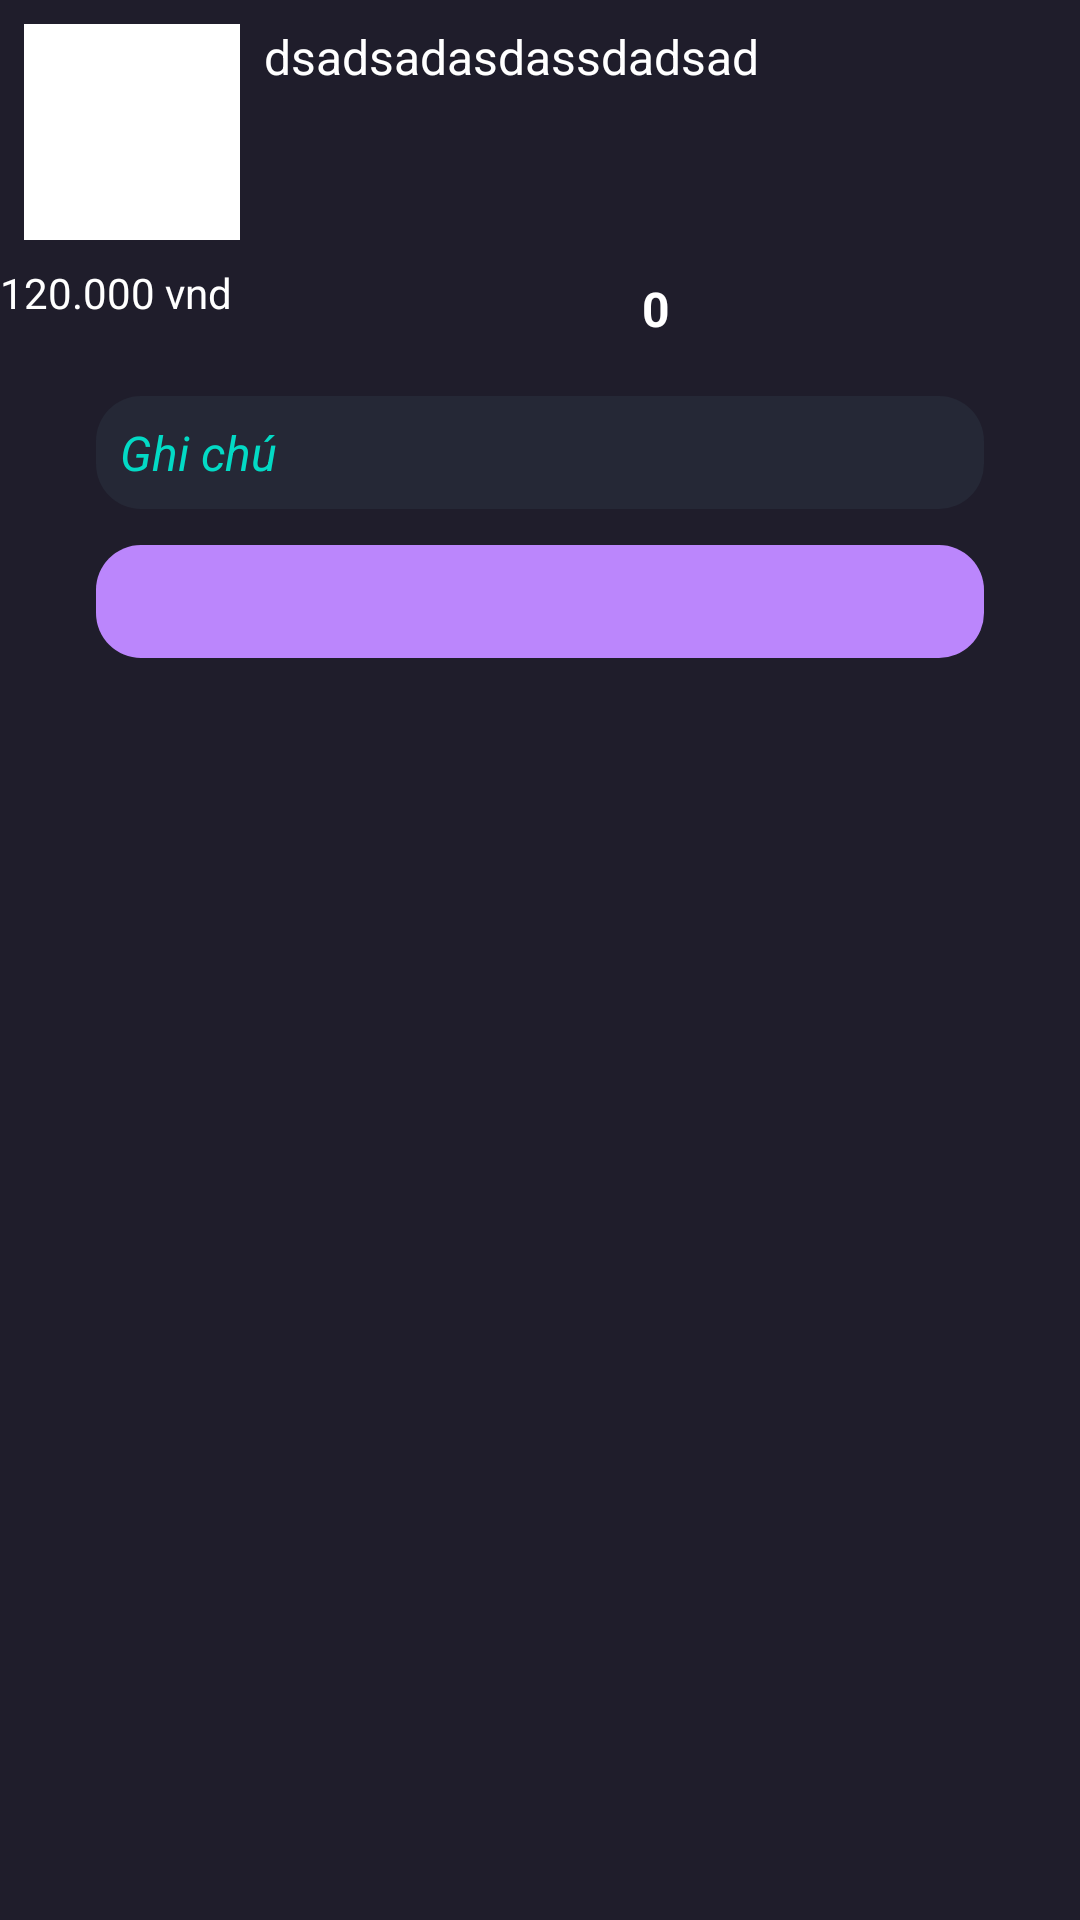

Layout XML and referenced resources for this Android screen:
<!-- AndroidManifest.xml: application theme Theme.MyApplication -->
<!-- res/layout/bottom_sheet_dialog.xml -->
<?xml version="1.0" encoding="utf-8"?>
<LinearLayout xmlns:android="http://schemas.android.com/apk/res/android"
    xmlns:app="http://schemas.android.com/apk/res-auto"
    android:layout_width="match_parent"
    android:layout_height="match_parent"
    android:background="@color/color_background_item"
    android:orientation="vertical">

    <LinearLayout
        android:id="@+id/ll_content"
        android:layout_width="match_parent"
        android:layout_height="wrap_content"
        android:orientation="horizontal"
        android:padding="8dp">

        <ImageView
            android:id="@+id/iv_product"
            android:layout_width="72dp"
            android:layout_height="72dp"
            android:src="@color/white" />

        <TextView
            android:id="@+id/tv_disciption"
            android:layout_width="match_parent"
            android:layout_height="72dp"
            android:ellipsize="end"
            android:maxLines="3"
            android:paddingHorizontal="8dp"
            android:text="dsadsadasdassdadsad"
            android:textColor="@color/white"
            android:textSize="16sp" />
    </LinearLayout>

    <androidx.constraintlayout.widget.ConstraintLayout
        android:id="@+id/ct_price"
        android:layout_width="match_parent"
        android:layout_height="wrap_content">

        <TextView
            android:id="@+id/tv_price"
            android:layout_width="wrap_content"
            android:layout_height="wrap_content"
            android:text="120.000 vnd"
            android:textColor="@color/white"
            app:layout_constraintStart_toStartOf="parent"
            app:layout_constraintTop_toTopOf="parent" />

        <LinearLayout
            android:layout_width="0dp"
            android:layout_height="32dp"
            android:gravity="center"
            android:orientation="horizontal"
            app:layout_constraintEnd_toEndOf="parent"
            app:layout_constraintStart_toEndOf="@+id/tv_price"
            app:layout_constraintTop_toTopOf="parent">

            <ImageView
                android:id="@+id/iv_sub"
                android:layout_width="24dp"
                android:layout_height="24dp"
                android:layout_marginStart="24dp"
                android:src="@drawable/minus" />

            <TextView
                android:id="@+id/edt_count"
                android:layout_width="wrap_content"
                android:layout_height="24dp"
                android:layout_marginHorizontal="12dp"
                android:text="0"
                android:textColor="@color/white"
                android:textSize="16dp"
                android:textStyle="bold" />

            <ImageView
                android:id="@+id/iv_plus"
                android:layout_width="24dp"
                android:layout_height="24dp"
                android:layout_marginRight="24dp"
                android:src="@drawable/plus" />
        </LinearLayout>

    </androidx.constraintlayout.widget.ConstraintLayout>

    <androidx.appcompat.widget.AppCompatEditText
        android:id="@+id/edt_note"
        android:layout_width="match_parent"
        android:layout_height="wrap_content"
        android:layout_marginHorizontal="32dp"
        android:layout_marginTop="12dp"
        android:background="@drawable/background_buttom"
        android:backgroundTint="@color/color_background_grey"
        android:hint="Ghi chú"
        android:padding="8dp"
        android:textColor="@color/white"
        android:textColorHint="@color/teal_200"
        android:textSize="16sp"
        android:textStyle="italic" />

    <TextView
        android:id="@+id/tv_add_to_cart"
        android:layout_width="match_parent"
        android:layout_height="wrap_content"
        android:layout_marginHorizontal="32dp"
        android:layout_marginTop="12dp"
        android:background="@drawable/background_buttom"
        android:padding="8dp"
        android:textAlignment="center"
        android:textColor="@color/white"
        android:textSize="16sp"
        android:textStyle="italic" />

</LinearLayout>
<!-- resources referenced by this layout -->
<resources>
  <color name="color_background_grey">#252836</color>
  <color name="color_background_item">#1f1d2b</color>
  <color name="teal_200">#FF03DAC5</color>
  <color name="white">#FFFFFFFF</color>
  <!-- drawable background_buttom (drawable) -->
  <?xml version="1.0" encoding="utf-8"?>
  <shape xmlns:android="http://schemas.android.com/apk/res/android">
  
      <solid android:color="@color/purple_200" />
      <corners android:radius="15dp" />
  </shape>
  <style name="Theme.MyApplication" parent="Theme.MaterialComponents.DayNight.NoActionBar">
          
          <item name="colorPrimary">@color/purple_500</item>
          <item name="colorPrimaryVariant">@color/purple_700</item>
          <item name="colorOnPrimary">@color/white</item>
          
          <item name="colorSecondary">@color/teal_200</item>
          <item name="colorSecondaryVariant">@color/teal_700</item>
          <item name="colorOnSecondary">@color/black</item>
          
          <item name="android:statusBarColor" tools:targetApi="l">?attr/colorPrimaryVariant</item>
          
      </style>
  <color name="purple_200">#FFBB86FC</color>
  <color name="purple_500">#FF6200EE</color>
  <color name="purple_700">#FF3700B3</color>
  <color name="teal_700">#FF018786</color>
  <color name="black">#FF000000</color>
</resources>
